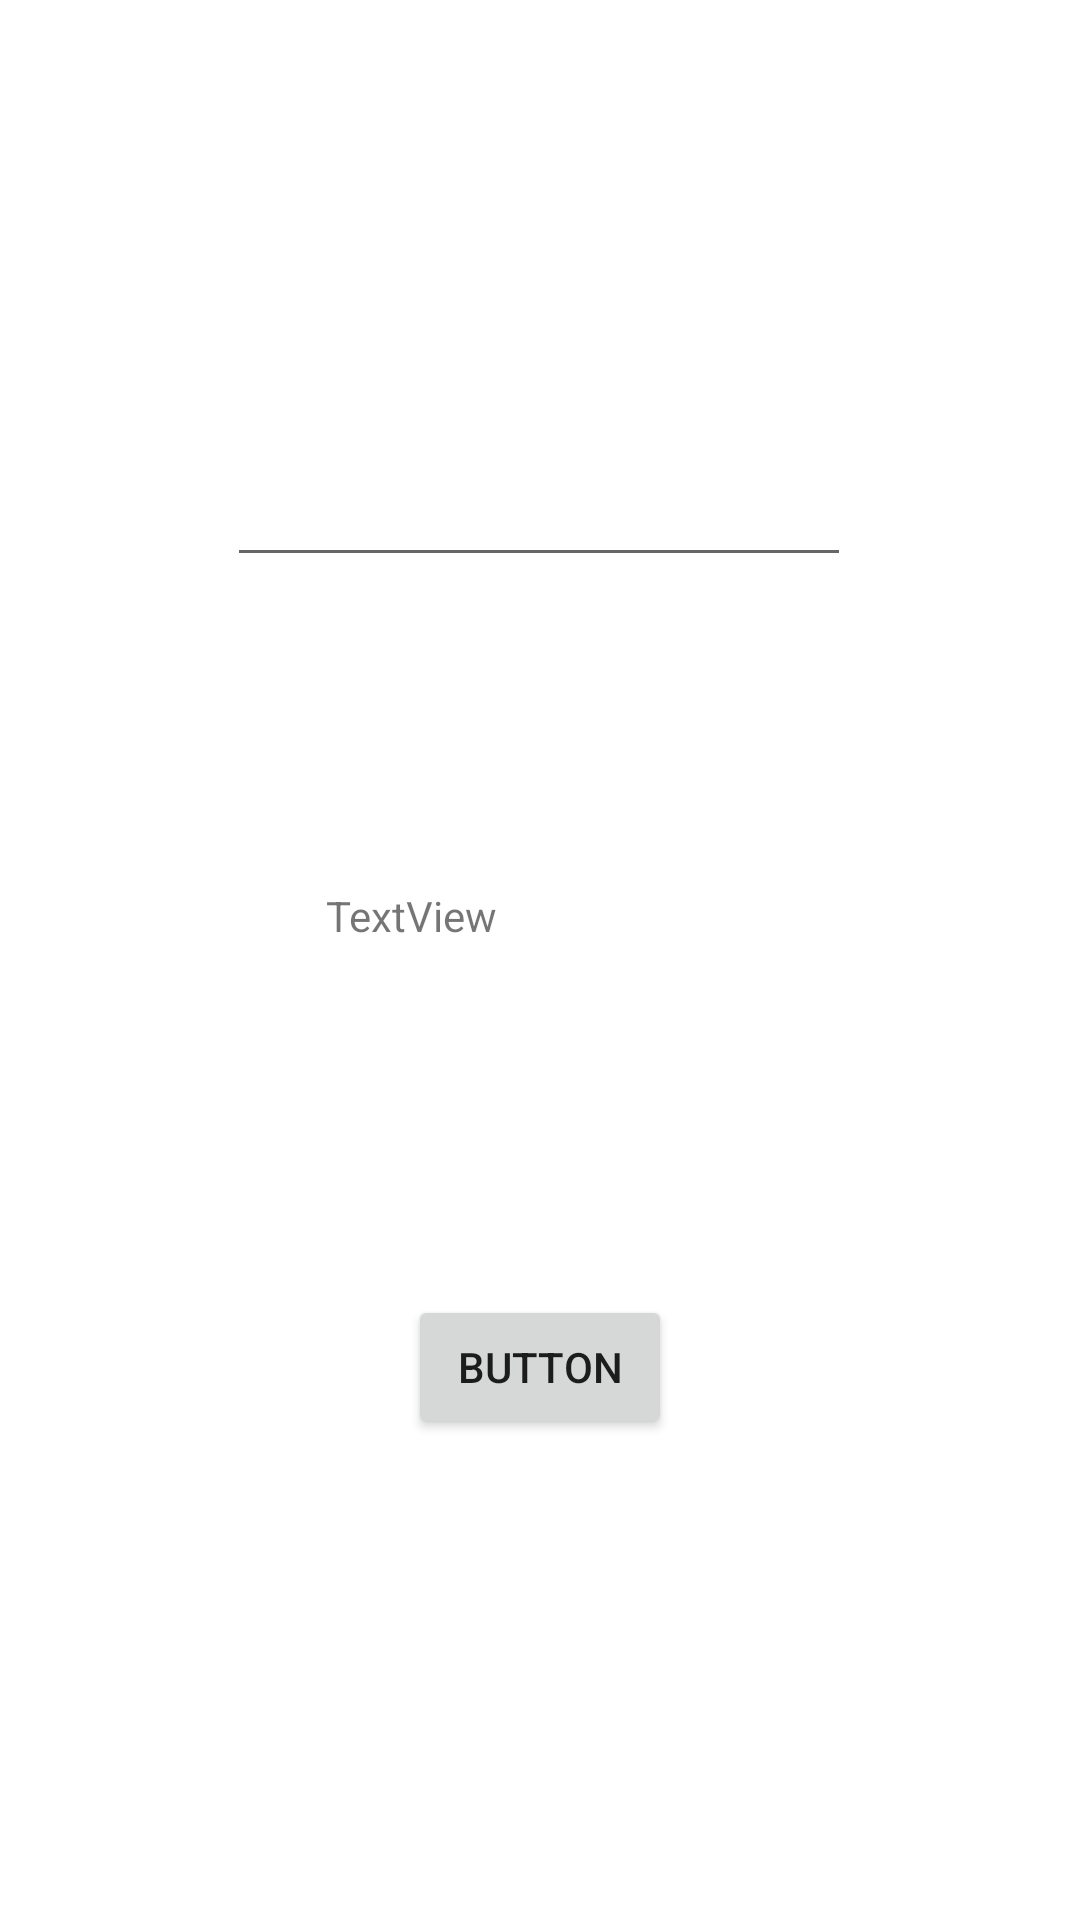

Reconstruct the res/layout file that produces this screen, plus the resources it refers to.
<!-- AndroidManifest.xml: application theme Theme.Project_sub -->
<!-- res/layout/activity_call_phone.xml -->
<?xml version="1.0" encoding="utf-8"?>
<androidx.constraintlayout.widget.ConstraintLayout xmlns:android="http://schemas.android.com/apk/res/android"
    xmlns:app="http://schemas.android.com/apk/res-auto"
    xmlns:tools="http://schemas.android.com/tools"
    android:layout_width="match_parent"
    android:layout_height="match_parent"
    tools:context=".CallPhone">

    <EditText
        android:id="@+id/phone"
        android:layout_width="208dp"
        android:layout_height="54dp"
        android:ems="10"
        android:inputType="phone"
        app:layout_constraintBottom_toBottomOf="parent"
        app:layout_constraintEnd_toEndOf="parent"
        app:layout_constraintHorizontal_bias="0.497"
        app:layout_constraintStart_toStartOf="parent"
        app:layout_constraintTop_toTopOf="parent"
        app:layout_constraintVertical_bias="0.236" />

    <TextView
        android:id="@+id/namecon"
        android:layout_width="143dp"
        android:layout_height="49dp"
        android:text="TextView"
        app:layout_constraintBottom_toBottomOf="parent"
        app:layout_constraintEnd_toEndOf="parent"
        app:layout_constraintHorizontal_bias="0.5"
        app:layout_constraintStart_toStartOf="parent"
        app:layout_constraintTop_toTopOf="parent"
        app:layout_constraintVertical_bias="0.5" />

    <Button
        android:id="@+id/dial"
        android:layout_width="wrap_content"
        android:layout_height="wrap_content"
        android:text="Button"
        app:layout_constraintBottom_toBottomOf="parent"
        app:layout_constraintEnd_toEndOf="parent"
        app:layout_constraintHorizontal_bias="0.5"
        app:layout_constraintStart_toStartOf="parent"
        app:layout_constraintTop_toTopOf="parent"
        app:layout_constraintVertical_bias="0.729" />
</androidx.constraintlayout.widget.ConstraintLayout>
<!-- resources referenced by this layout -->
<resources>
  <style name="Theme.Project_sub" parent="Theme.MaterialComponents.DayNight.DarkActionBar">
          
          <item name="colorPrimary">@color/purple_500</item>
          <item name="colorPrimaryVariant">@color/purple_700</item>
          <item name="colorOnPrimary">@color/white</item>
          
          <item name="colorSecondary">@color/teal_200</item>
          <item name="colorSecondaryVariant">@color/teal_700</item>
          <item name="colorOnSecondary">@color/black</item>
          
          <item name="android:statusBarColor">?attr/colorPrimaryVariant</item>
          
      </style>
  <!-- not gathered from this repository: default colours our renderer supplied (Android Studio template values) -->
  <color name="purple_500">#FF6200EE</color>
  <color name="purple_700">#FF3700B3</color>
  <color name="teal_200">#FF03DAC5</color>
  <color name="teal_700">#FF018786</color>
  <color name="black">#FF000000</color>
  <color name="white">#FFFFFFFF</color>
</resources>
